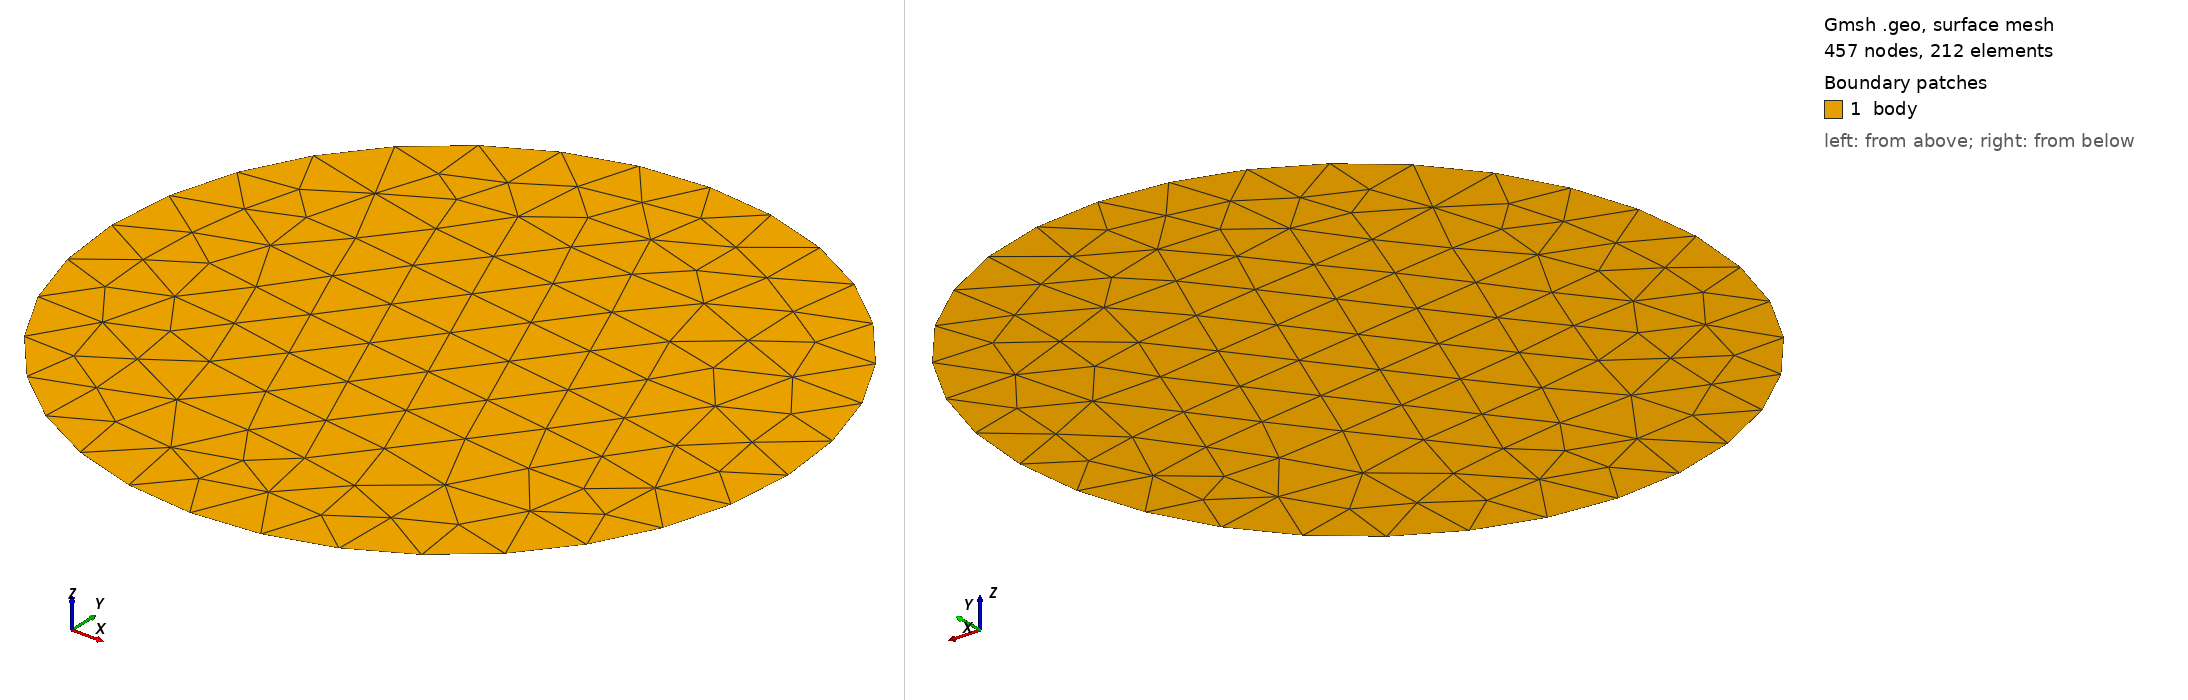

Gmsh geometry script, surface-meshed: 457 nodes, 212 surface elements. Boundary patches (legend numbers): 1 body. Left view from above one corner, right view from below the opposite corner. Legend entries are the model's physical surfaces. The drawing asked Gmsh for element sizes between 1% and 20% of the model's largest extent; the script's own settings can give other sizes.

=== test-twist-2D.geo (drawn) ===
//+
SetFactory("OpenCASCADE");
//+
Disk(1) = {0, 0, 0, 10, 10};
//+
Mesh.ElementOrder=2;
//+
MeshSize {:} = 2;
//+
Mesh 3;
//+
Physical Surface("body", 2) = {1};
//+
Physical Curve("path", 3) = {1};
